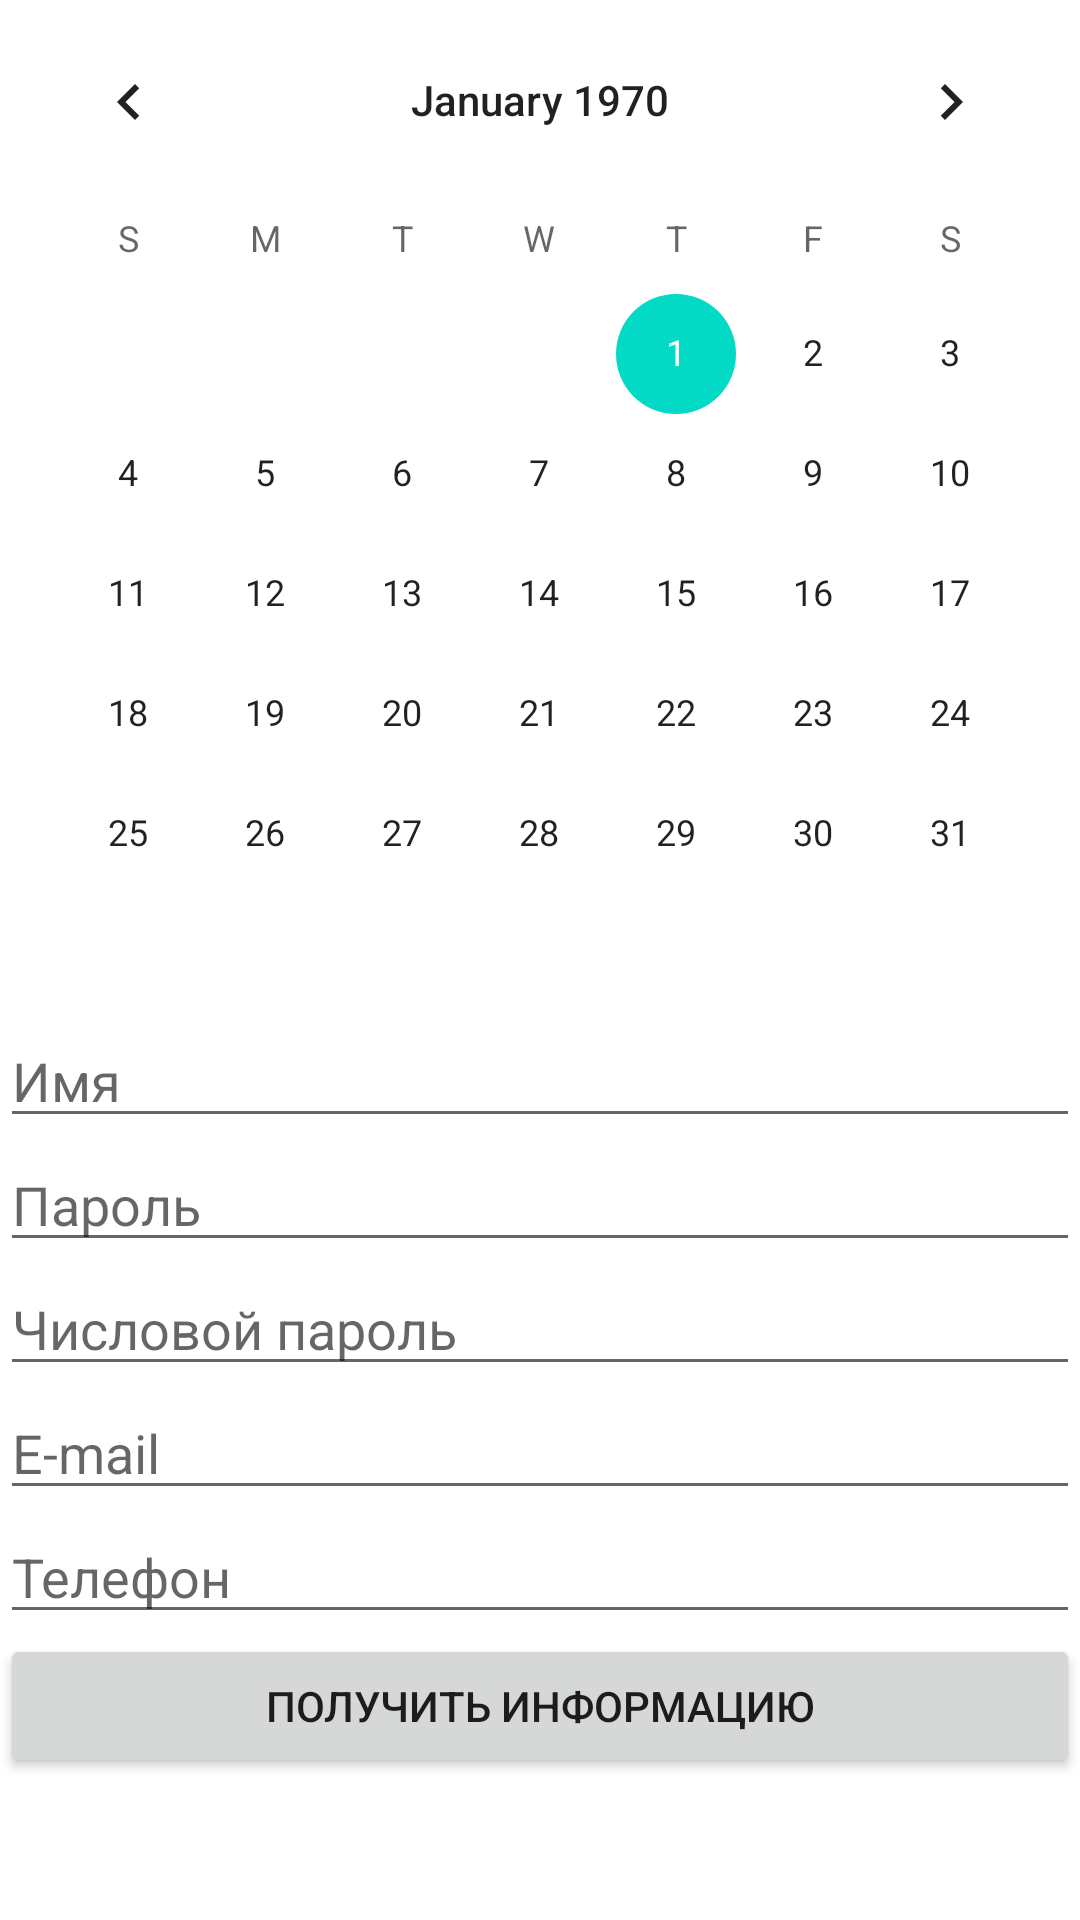

This screen was rendered from an Android layout file. Write that file and the resources it references.
<!-- AndroidManifest.xml: application theme Theme.LessonOne -->
<!-- res/layout/activity_second.xml -->
<?xml version="1.0" encoding="utf-8"?>
<LinearLayout xmlns:android="http://schemas.android.com/apk/res/android"
    xmlns:tools="http://schemas.android.com/tools"
    android:layout_width="match_parent"
    android:layout_height="match_parent"
    android:orientation="vertical"
    tools:context=".SecondActivity">


    <ScrollView
        android:layout_width="match_parent"
        android:layout_height="match_parent">

        <LinearLayout
            android:layout_width="match_parent"
            android:layout_height="wrap_content"
            android:orientation="vertical">

            <CalendarView
                android:id="@+id/calendarView"
                android:layout_width="match_parent"
                android:layout_height="wrap_content" />

            <EditText
                android:id="@+id/edit_text_person_name"
                android:layout_width="match_parent"
                android:layout_height="wrap_content"
                android:ems="10"
                android:hint="@string/enter_name"
                android:inputType="textPersonName" />

            <EditText
                android:id="@+id/edit_text_password"
                android:layout_width="match_parent"
                android:layout_height="wrap_content"
                android:ems="10"
                android:hint="@string/password"
                android:inputType="textPassword" />

            <EditText
                android:id="@+id/edit_text_number_password"
                android:layout_width="match_parent"
                android:layout_height="wrap_content"
                android:ems="10"
                android:hint="@string/number_password"
                android:inputType="numberPassword" />

            <EditText
                android:id="@+id/edit_text_email"
                android:layout_width="match_parent"
                android:layout_height="wrap_content"
                android:ems="10"
                android:hint="@string/e_mail"
                android:inputType="textEmailAddress" />

            <EditText
                android:id="@+id/edit_text_phone"
                android:layout_width="match_parent"
                android:layout_height="wrap_content"
                android:ems="10"
                android:hint="@string/phone_number"
                android:inputType="phone" />

            <Button
                android:id="@+id/button_result"
                android:layout_width="match_parent"
                android:layout_height="wrap_content"
                android:text="@string/get_info" />

            <TextView
                android:id="@+id/result"
                android:layout_width="match_parent"
                android:layout_height="wrap_content"
                android:textSize="26sp"
                android:textStyle="normal" />

        </LinearLayout>

    </ScrollView>
</LinearLayout>
<!-- resources referenced by this layout -->
<resources>
  <string name="e_mail">E-mail</string>
  <string name="enter_name">Имя</string>
  <string name="get_info">получить информацию</string>
  <string name="number_password">Числовой пароль</string>
  <string name="password">Пароль</string>
  <string name="phone_number">Телефон</string>
  <style name="Theme.LessonOne" parent="Theme.MaterialComponents.DayNight.NoActionBar">
          
          <item name="colorPrimary">@color/purple_500</item>
          <item name="colorPrimaryVariant">@color/purple_700</item>
          <item name="colorOnPrimary">@color/white</item>
          
          <item name="colorSecondary">@color/teal_200</item>
          <item name="colorSecondaryVariant">@color/teal_700</item>
          <item name="colorOnSecondary">@color/black</item>
          
          <item name="android:statusBarColor" tools:targetApi="l">?attr/colorPrimaryVariant</item>
          
      </style>
  <color name="purple_500">#FF6200EE</color>
  <color name="purple_700">#FF3700B3</color>
  <color name="white">#FFFFFFFF</color>
  <color name="teal_200">#FF03DAC5</color>
  <color name="teal_700">#FF018786</color>
  <color name="black">#FF000000</color>
</resources>
